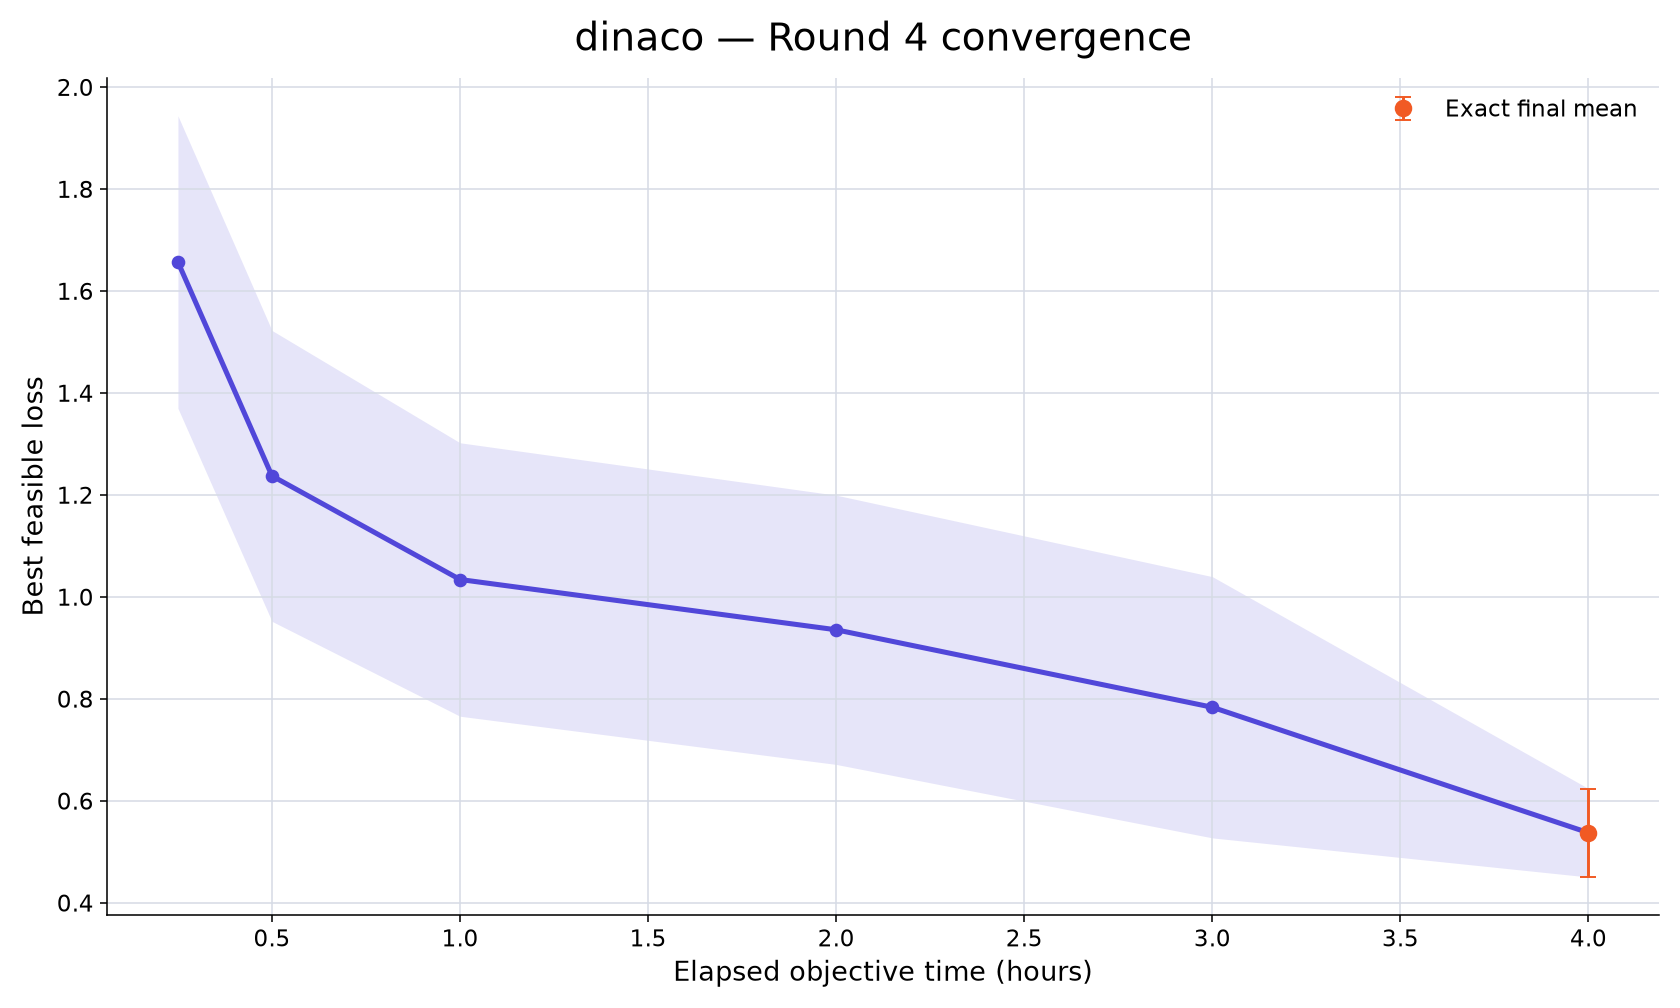

Data behind this chart, as committed beside it:
rank, participant_id, elapsed_minutes, runs_with_value, mean_best_feasible_loss, std_best_feasible_loss, sem_best_feasible_loss, median_best_feasible_loss, minimum_best_feasible_loss, maximum_best_feasible_loss, exact_run_count, conservative_upper_bound_run_count, missing_run_count
79, dinaco, 15, 10, 1.657, 0.9071, 0.2868, 1.811, 0.5333, 3.531, 0, 10, 0
79, dinaco, 30, 10, 1.237, 0.9021, 0.2853, 0.9802, 0.4247, 3.324, 0, 10, 0
79, dinaco, 60, 10, 1.034, 0.8481, 0.2682, 0.678, 0.423, 3.094, 0, 10, 0
79, dinaco, 120, 10, 0.9354, 0.8351, 0.2641, 0.4689, 0.3736, 2.977, 0, 10, 0
79, dinaco, 180, 10, 0.7834, 0.8102, 0.2562, 0.4386, 0.3422, 2.964, 0, 10, 0
79, dinaco, 240, 10, 0.5372, 0.2744, 0.08676, 0.4239, 0.3228, 1.24, 10, 0, 0
